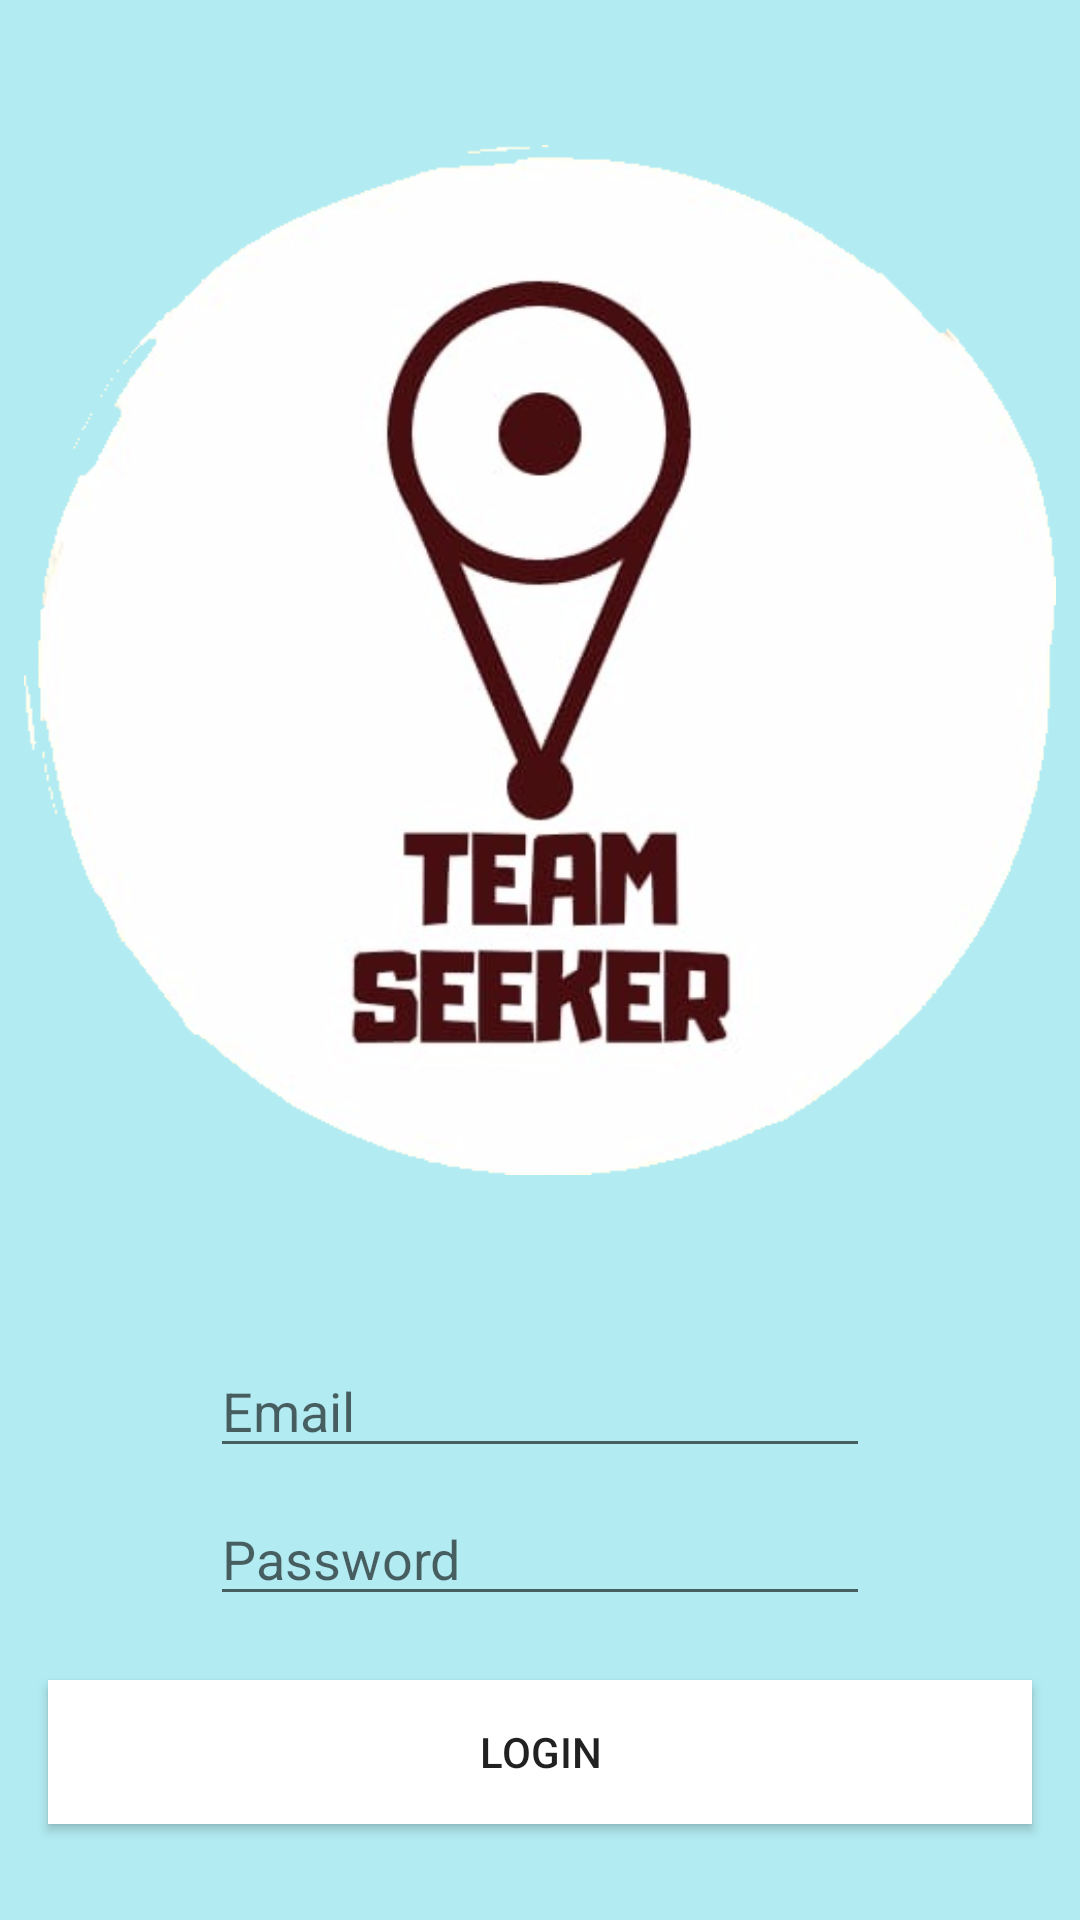

Write the Android layout XML for this screen, with the resource values it uses.
<!-- AndroidManifest.xml: application theme Theme.AppCompat.Light.NoActionBar -->
<!-- res/layout/activity_login.xml -->
<?xml version="1.0" encoding="utf-8"?>
<android.support.constraint.ConstraintLayout xmlns:android="http://schemas.android.com/apk/res/android"
    xmlns:app="http://schemas.android.com/apk/res-auto"
    xmlns:tools="http://schemas.android.com/tools"
    android:layout_width="match_parent"
    android:layout_height="match_parent"
    android:background="@color/primaryColor"
    tools:context=".MainActivity">

    <EditText
        android:id="@+id/editText_login_email"
        android:layout_width="0dp"
        android:layout_height="wrap_content"
        android:layout_marginEnd="70dp"
        android:layout_marginLeft="70dp"
        android:layout_marginRight="70dp"
        android:layout_marginStart="70dp"
        android:layout_marginTop="8dp"
        android:ems="10"
        android:hint="@string/email"
        android:inputType="textEmailAddress"
        android:selectAllOnFocus="true"
        android:singleLine="true"
        app:layout_constraintEnd_toEndOf="parent"
        app:layout_constraintStart_toStartOf="parent"
        app:layout_constraintTop_toBottomOf="@+id/imageView" />

    <EditText
        android:id="@+id/editText_login_userpassword"
        android:layout_width="0dp"
        android:layout_height="wrap_content"
        android:layout_marginEnd="70dp"
        android:layout_marginLeft="70dp"
        android:layout_marginRight="70dp"
        android:layout_marginStart="70dp"
        android:layout_marginTop="8dp"
        android:ems="10"
        android:hint="@string/password"
        android:inputType="textPassword"
        android:selectAllOnFocus="true"
        android:singleLine="true"
        app:layout_constraintEnd_toEndOf="parent"
        app:layout_constraintStart_toStartOf="parent"
        app:layout_constraintTop_toBottomOf="@+id/editText_login_email" />

    <Button
        android:id="@+id/btn_login"
        android:layout_width="0dp"
        android:layout_height="wrap_content"
        android:layout_marginBottom="32dp"
        android:layout_marginEnd="16dp"
        android:layout_marginLeft="16dp"
        android:layout_marginRight="16dp"
        android:layout_marginStart="16dp"
        android:background="@android:color/background_light"
        android:onClick="onLoginPressed"
        android:text="@string/login"
        android:textSize="14sp"
        app:layout_constraintBottom_toBottomOf="parent"
        app:layout_constraintEnd_toEndOf="parent"
        app:layout_constraintStart_toStartOf="parent" />

    <ImageView
        android:id="@+id/imageView"
        android:layout_width="0dp"
        android:layout_height="0dp"
        android:layout_marginBottom="200dp"
        android:layout_marginEnd="8dp"
        android:layout_marginLeft="8dp"
        android:layout_marginRight="8dp"
        android:layout_marginStart="8dp"
        app:layout_constraintBottom_toBottomOf="parent"
        app:layout_constraintEnd_toEndOf="parent"
        app:layout_constraintStart_toStartOf="parent"
        app:layout_constraintTop_toTopOf="parent"
        app:srcCompat="@drawable/ic_launcher_text" />

</android.support.constraint.ConstraintLayout>
<!-- resources referenced by this layout -->
<resources>
  <color name="primaryColor">#b2ebf2</color>
  <!-- drawable ic_launcher_text: png bitmap (drawable, 113766 bytes) -->
  <string name="email">Email</string>
  <string name="login">Login</string>
  <string name="password">Password</string>
</resources>
